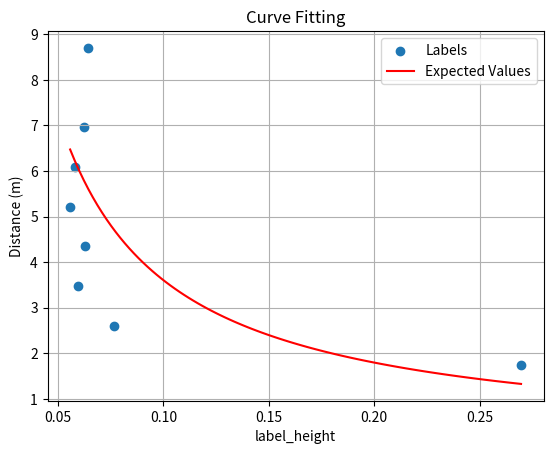

This figure's Python source:
import matplotlib.pyplot as plt
import numpy as np
from scipy.optimize import minimize

distance = [5, 7.5, 10, 12.5, 15, 17.5, 20, 25]
label_height = [0.26968, 0.076669, 0.059404, 0.06270, 0.05573, 0.05794, 0.06218, 0.064353]

# Convert the elements of the list to float
distance = [float(d) for d in distance]

# Now you can perform the multiplication
distance_m = [d * 0.348 for d in distance]


'''
# Fit a polynomial of degree 2 (you can adjust the degree as needed)
coefficients = np.polyfit(distance, label_height, 2)
poly = np.poly1d(coefficients)

# Generate x values for the fitted curve
fit_x = np.linspace(min(distance), max(distance), 100)

# Evaluate the polynomial at the generated x values
fit_y = poly(fit_x)

plt.plot(distance,label_height, 'b*', label='Data')

# Plot the fitted curve
plt.plot(fit_x, fit_y, 'r-', label='Polyfit Curve')
plt.xlabel('Distance [ft]')
plt.ylabel('Pixel Height []')
plt.title('Label height to distance mapping (indoors)')
plt.legend()
plt.show()
'''
# fitting nonlinear curve to find distance mapping
'''
# using only start and end points
d = [5, 25]
h = [0.26969, 0.064353]

# objective function to minimize
def objective_function(C):
	predicted_d = -.6 * C / np.tan(label_height / 2)
	return np.sum((distance - predicted_d)**2)

# initial guess for C
initial_guess = 1.0


# want to minimize the objective function
result = minimize(objective_function, initial_guess)

optimal_C = result.x[0]

print(optimal_C)
'''
# Generate x values for the fitted curve
fit_h = np.linspace(min(label_height), max(label_height), 100)


predicted_distance = 0.184 / np.tan(fit_h * 1.02 / 2)

plt.scatter(label_height, distance_m, label = 'Labels')
plt.plot(fit_h, predicted_distance, 'r-', label = 'Expected Values')

# Set labels and title
plt.xlabel('label_height')
plt.ylabel('Distance (m)')
plt.title('Curve Fitting')
plt.legend()
plt.grid()

# Show the plot
plt.show()
